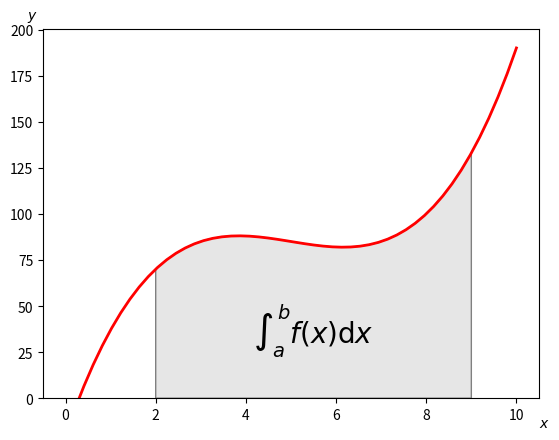

Reproduce this figure in Python.
"""
==================================
Integral as the area under a curve
==================================

Although this is a simple example, it demonstrates some important tweaks:

    * A simple line plot with custom color and line width.
    * A shaded region created using a Polygon patch.
    * A text label with mathtext rendering.
    * figtext calls to label the x- and y-axes.
    * Use of axis spines to hide the top and right spines.
    * Custom tick placement and labels.
"""
import numpy as np
import matplotlib.pyplot as plt
from matplotlib.patches import Polygon


def func(x):
    return (x - 3) * (x - 5) * (x - 7) + 85


a, b = 2, 9  # integral limits
x = np.linspace(0, 10)
y = func(x)

fig, ax = plt.subplots()
plt.plot(x, y, 'r', linewidth=2)
plt.ylim(ymin=0)

# Make the shaded region
# a, b = 2, 9  # integral limits

def setShadedRegion(ax,a,b):
    # Make the shaded region
    ix = np.linspace(a, b)
    iy = func(ix)
    verts = [(a, 0)] + list(zip(ix, iy)) + [(b, 0)]
    poly = Polygon(verts, facecolor='0.9', edgecolor='0.5')
    ax.add_patch(poly)

setShadedRegion(ax,a,b)

plt.text(0.5 * (a + b), 30, r"$\int_a^b f(x)\mathrm{d}x$",
         horizontalalignment='center', fontsize=20)

plt.figtext(0.9, 0.05, '$x$')
plt.figtext(0.1, 0.9, '$y$')

# ax.spines['right'].set_visible(False)
# ax.spines['top'].set_visible(False)
# ax.xaxis.set_ticks_position('bottom')

# ax.set_xticks((a, b))
# ax.set_xticklabels(('$a$', '$b$'))
# ax.set_yticks([])

plt.show()
